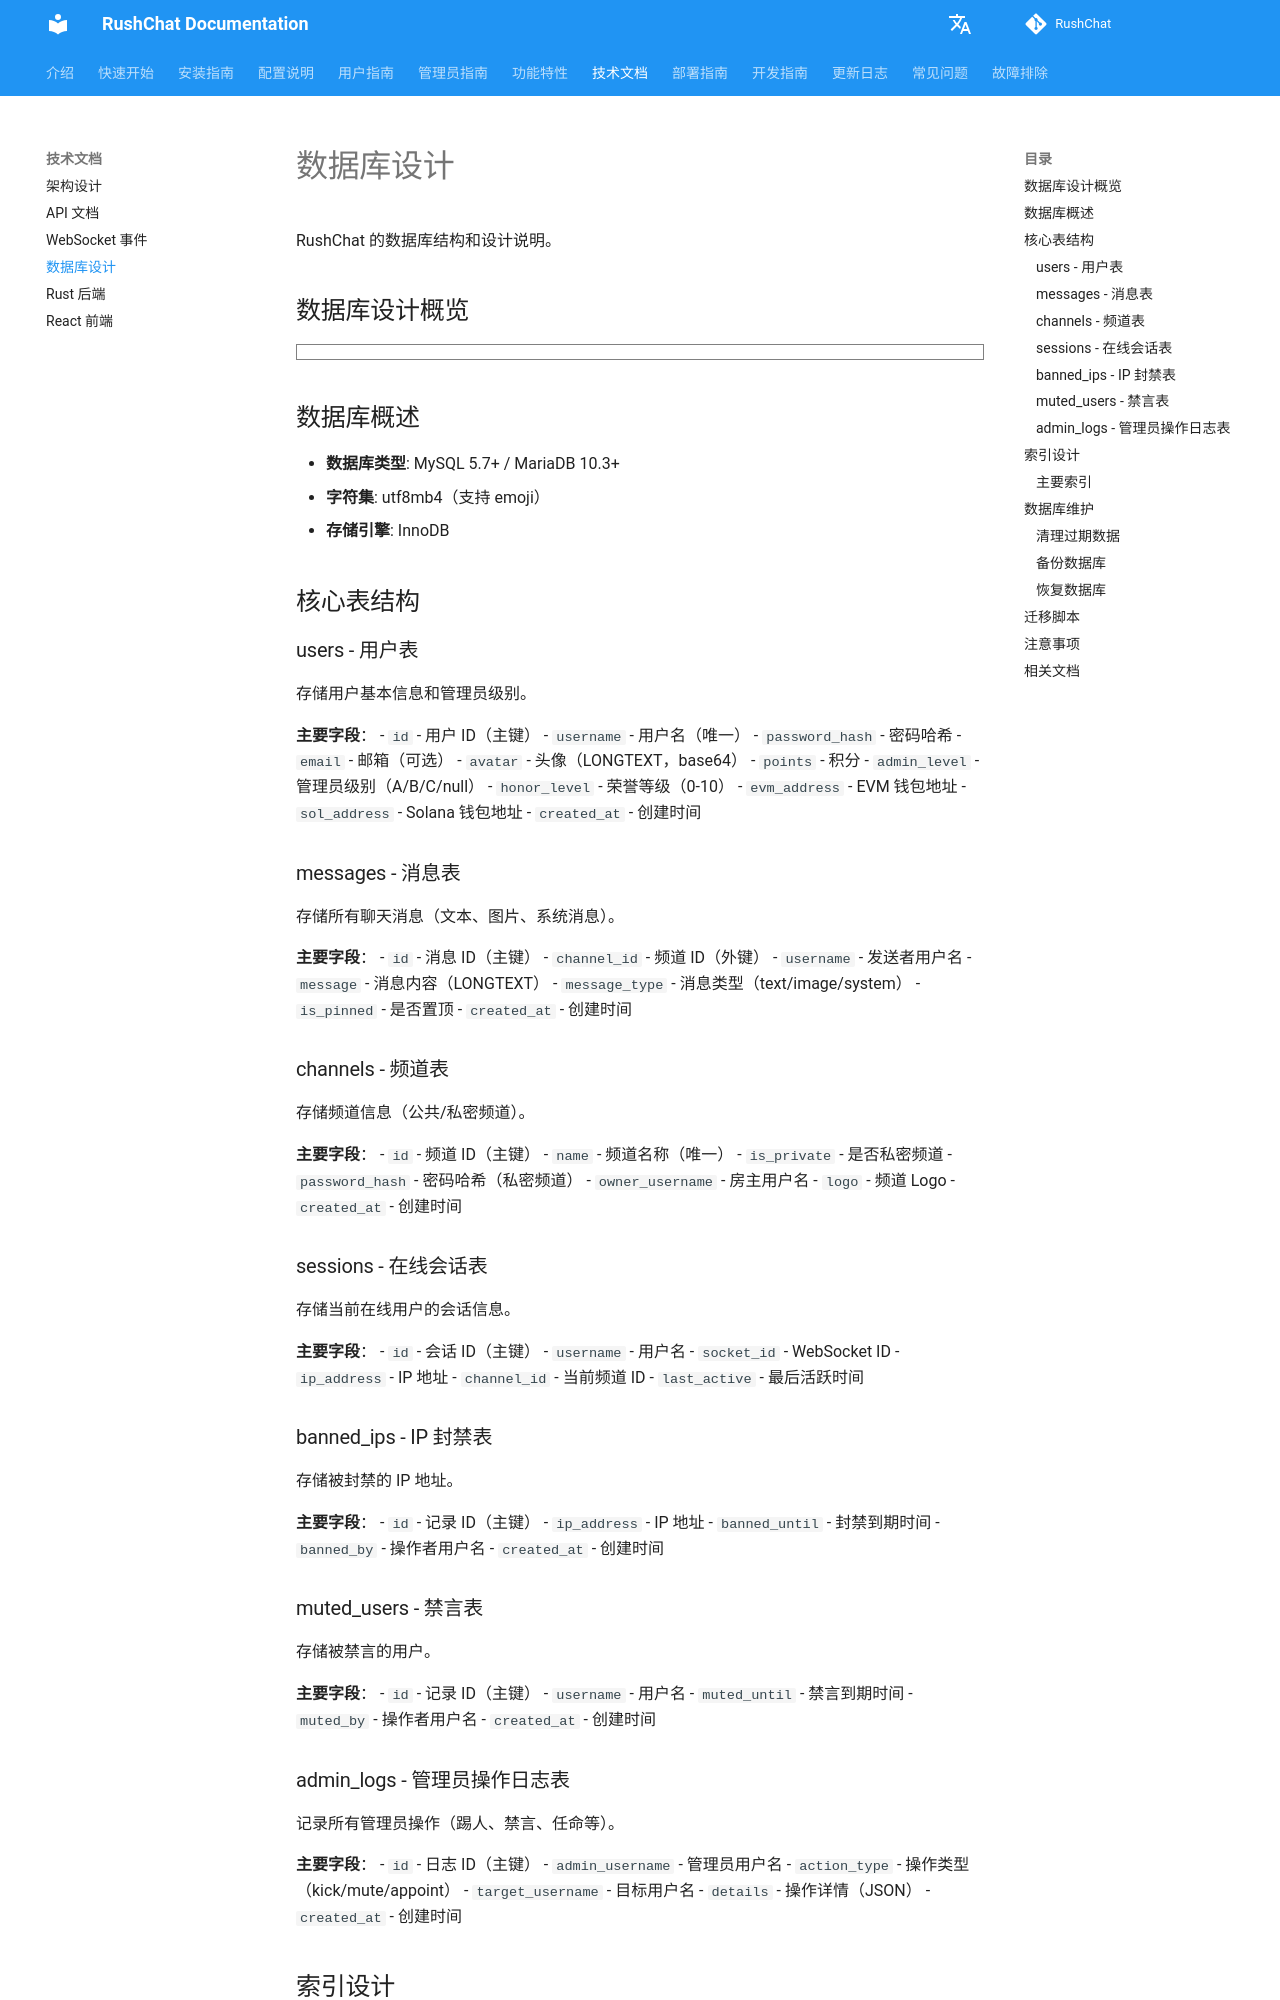

repository: loserxdev/rushchat · page: zh/technical/database/index.html · generator: mkdocs

# 数据库设计

RushChat 的数据库结构和设计说明。

## 数据库设计概览

```markmap
# 数据库设计
## 数据库信息
- 类型
  - MySQL 5.7+
  - MariaDB 10.3+
- 字符集
  - utf8mb4
  - 支持emoji
- 存储引擎
  - InnoDB
## 核心表
- users
  - 用户信息
  - 积分和荣誉
  - 管理员级别
  - 钱包地址
- messages
  - 消息内容
  - 消息类型
  - 频道关联
  - 置顶状态
- channels
  - 频道信息
  - 私密/公共
  - 密码和规则
  - 房主信息
- sessions
  - 在线会话
  - 用户状态
  - 连接管理
## 管理相关表
- banned_ips
  - IP封禁记录
  - 过期时间
- muted_users
  - 禁言记录
  - 过期时间
- admin_logs
  - 操作日志
  - 操作类型
  - 操作者信息
## 功能相关表
- user_stickers
  - 用户表情包
  - 文件哈希
- contract_recommendations
  - 合约推荐
  - 链类型
- contract_votes
  - 投票记录
  - 投票表情
- user_invitations
  - 邀请关系
  - 邀请码
- red_packets
  - 红包记录
  - 链类型
  - 状态管理
```

## 数据库概述

- **数据库类型**: MySQL 5.7+ / MariaDB 10.3+
- **字符集**: utf8mb4（支持 emoji）
- **存储引擎**: InnoDB

## 核心表结构

### users - 用户表

存储用户基本信息和管理员级别。

**主要字段**：
- `id` - 用户 ID（主键）
- `username` - 用户名（唯一）
- `password_hash` - 密码哈希
- `email` - 邮箱（可选）
- `avatar` - 头像（LONGTEXT，base64）
- `points` - 积分
- `admin_level` - 管理员级别（A/B/C/null）
- `honor_level` - 荣誉等级（0-10）
- `evm_address` - EVM 钱包地址
- `sol_address` - Solana 钱包地址
- `created_at` - 创建时间

### messages - 消息表

存储所有聊天消息（文本、图片、系统消息）。

**主要字段**：
- `id` - 消息 ID（主键）
- `channel_id` - 频道 ID（外键）
- `username` - 发送者用户名
- `message` - 消息内容（LONGTEXT）
- `message_type` - 消息类型（text/image/system）
- `is_pinned` - 是否置顶
- `created_at` - 创建时间

### channels - 频道表

存储频道信息（公共/私密频道）。

**主要字段**：
- `id` - 频道 ID（主键）
- `name` - 频道名称（唯一）
- `is_private` - 是否私密频道
- `password_hash` - 密码哈希（私密频道）
- `owner_username` - 房主用户名
- `logo` - 频道 Logo
- `created_at` - 创建时间

### sessions - 在线会话表

存储当前在线用户的会话信息。

**主要字段**：
- `id` - 会话 ID（主键）
- `username` - 用户名
- `socket_id` - WebSocket ID
- `ip_address` - IP 地址
- `channel_id` - 当前频道 ID
- `last_active` - 最后活跃时间
